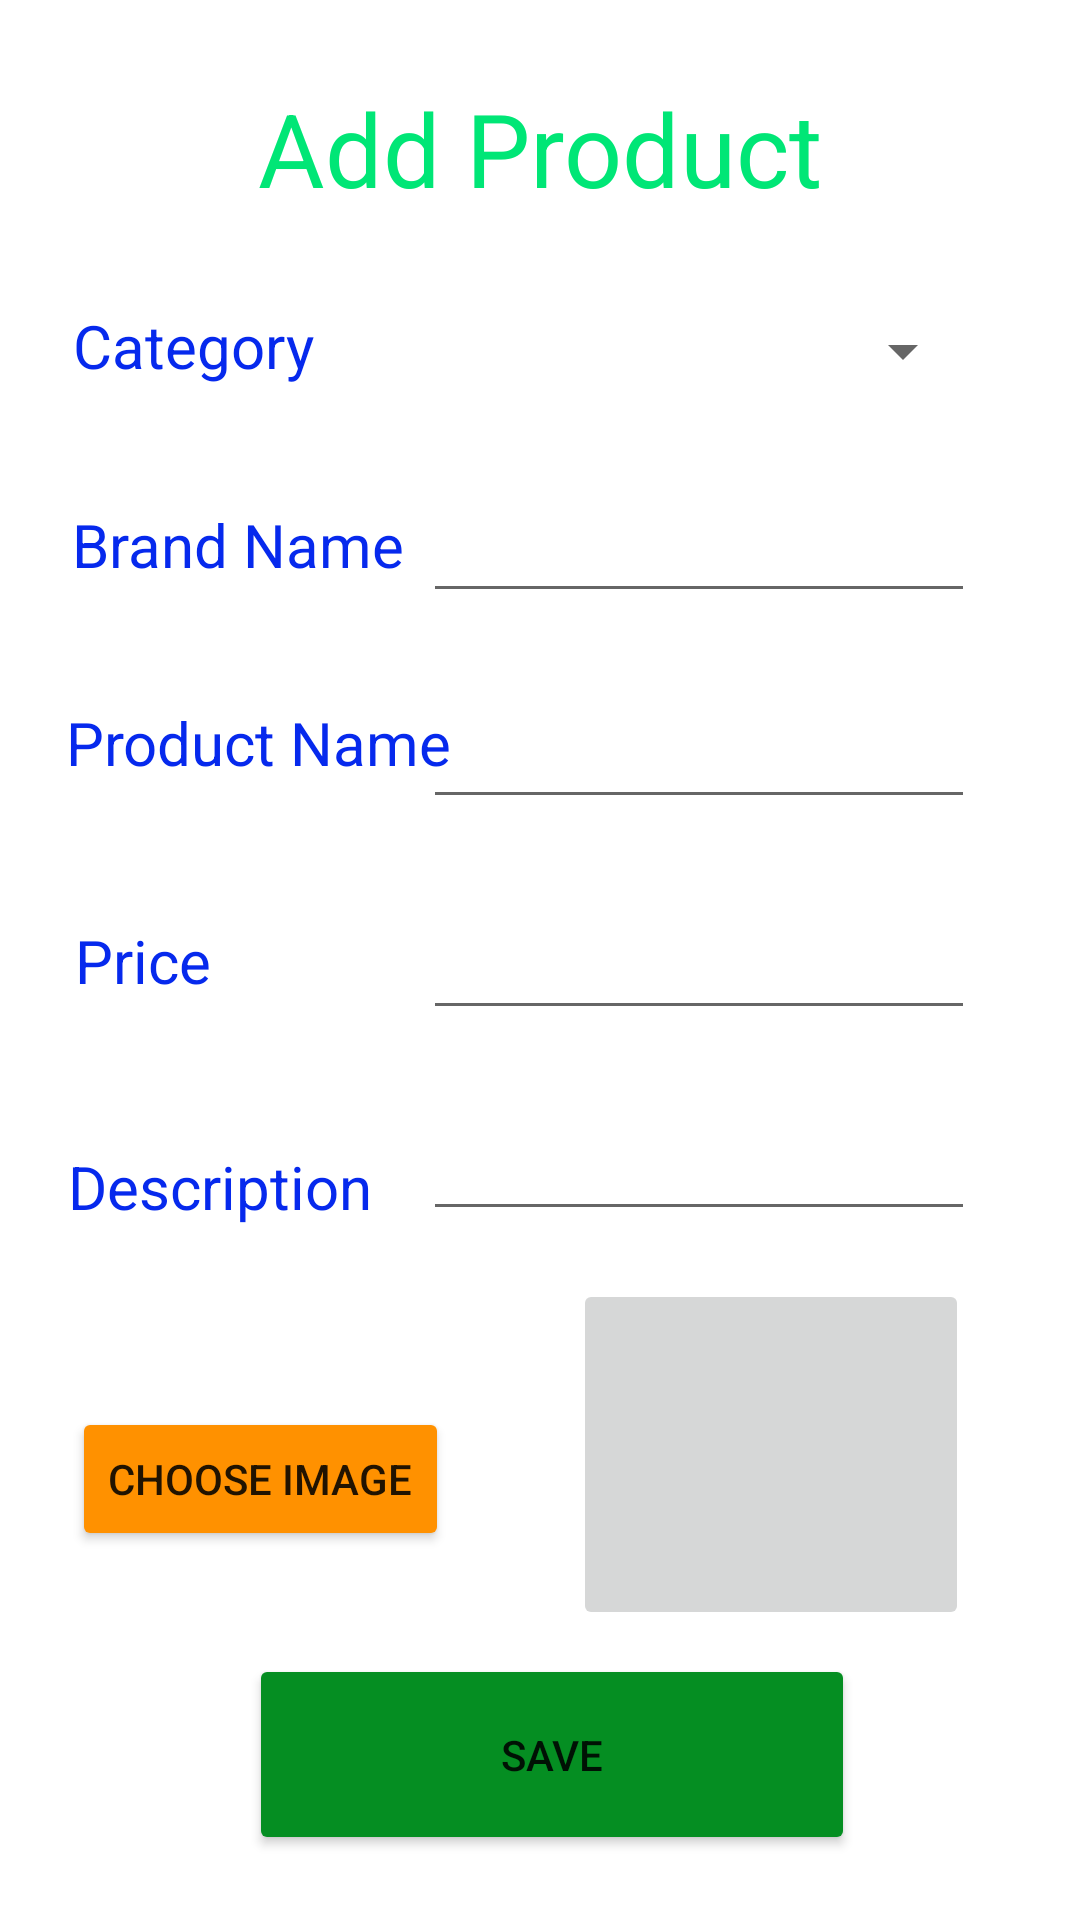

This screen was rendered from an Android layout file. Write that file and the resources it references.
<!-- AndroidManifest.xml: application theme Theme.ECommerceMAD -->
<!-- res/layout/activity_product_insert.xml -->
<?xml version="1.0" encoding="utf-8"?>
<androidx.constraintlayout.widget.ConstraintLayout xmlns:android="http://schemas.android.com/apk/res/android"
    xmlns:app="http://schemas.android.com/apk/res-auto"
    xmlns:tools="http://schemas.android.com/tools"
    android:layout_width="match_parent"
    android:layout_height="match_parent"
    tools:context=".MainActivity">

    <TextView
        android:id="@+id/textView13"
        android:layout_width="wrap_content"
        android:layout_height="wrap_content"
        android:text="Product Name"
        android:textColor="#0629ED"
        android:textSize="20sp"
        app:layout_constraintBottom_toBottomOf="parent"
        app:layout_constraintEnd_toEndOf="parent"
        app:layout_constraintHorizontal_bias="0.095"
        app:layout_constraintStart_toStartOf="parent"
        app:layout_constraintTop_toTopOf="parent"
        app:layout_constraintVertical_bias="0.382" />

    <EditText
        android:id="@+id/Bname"
        android:layout_width="184dp"
        android:layout_height="48dp"
        android:ems="10"
        android:inputType="textPersonName"
        android:minHeight="48dp"
        android:textColor="#000000"
        app:layout_constraintBottom_toBottomOf="parent"
        app:layout_constraintEnd_toEndOf="parent"
        app:layout_constraintHorizontal_bias="0.801"
        app:layout_constraintStart_toStartOf="parent"
        app:layout_constraintTop_toTopOf="parent"
        app:layout_constraintVertical_bias="0.264"
        tools:ignore="SpeakableTextPresentCheck" />


    <EditText
        android:id="@+id/Pname"
        android:layout_width="184dp"
        android:layout_height="wrap_content"
        android:ems="10"
        android:inputType="textPersonName"
        android:minHeight="48dp"
        android:textColor="#000000"
        app:layout_constraintBottom_toBottomOf="parent"
        app:layout_constraintEnd_toEndOf="parent"
        app:layout_constraintHorizontal_bias="0.801"
        app:layout_constraintStart_toStartOf="parent"
        app:layout_constraintTop_toTopOf="parent"
        app:layout_constraintVertical_bias="0.38"
        tools:ignore="SpeakableTextPresentCheck" />

    <EditText
        android:id="@+id/Price"
        android:layout_width="184dp"
        android:layout_height="wrap_content"
        android:ems="10"
        android:inputType="textPersonName"
        android:minHeight="48dp"
        android:textColor="#000000"
        app:layout_constraintBottom_toBottomOf="parent"
        app:layout_constraintEnd_toEndOf="parent"
        app:layout_constraintHorizontal_bias="0.801"
        app:layout_constraintStart_toStartOf="parent"
        app:layout_constraintTop_toTopOf="parent"
        app:layout_constraintVertical_bias="0.499"
        tools:ignore="SpeakableTextPresentCheck" />

    <EditText
        android:id="@+id/desc"
        android:layout_width="184dp"
        android:layout_height="wrap_content"
        android:ems="10"
        android:inputType="textPersonName"
        android:minHeight="48dp"
        android:textColor="#000000"
        app:layout_constraintBottom_toBottomOf="parent"
        app:layout_constraintEnd_toEndOf="parent"
        app:layout_constraintHorizontal_bias="0.801"
        app:layout_constraintStart_toStartOf="parent"
        app:layout_constraintTop_toTopOf="parent"
        app:layout_constraintVertical_bias="0.612"
        tools:ignore="SpeakableTextPresentCheck" />

    <Button
        android:id="@+id/btndone"
        android:layout_width="202dp"
        android:layout_height="67dp"
        android:backgroundTint="#058E22"
        android:text="SAVE"
        app:layout_constraintBottom_toBottomOf="parent"
        app:layout_constraintEnd_toEndOf="parent"
        app:layout_constraintHorizontal_bias="0.526"
        app:layout_constraintStart_toStartOf="parent"
        app:layout_constraintTop_toTopOf="parent"
        app:layout_constraintVertical_bias="0.962" />

    <Spinner
        android:id="@+id/catspinner"
        android:layout_width="184dp"
        android:layout_height="48dp"
        android:entries="@array/drop"
        android:minHeight="48dp"
        app:layout_constraintBottom_toBottomOf="parent"
        app:layout_constraintEnd_toEndOf="parent"
        app:layout_constraintHorizontal_bias="0.802"
        app:layout_constraintStart_toStartOf="parent"
        app:layout_constraintTop_toTopOf="parent"
        app:layout_constraintVertical_bias="0.157"
        tools:ignore="SpeakableTextPresentCheck" />

    <TextView
        android:id="@+id/textView12"
        android:layout_width="wrap_content"
        android:layout_height="wrap_content"
        android:text="Brand Name"
        android:textColor="#0629ED"
        android:textSize="20sp"
        app:layout_constraintBottom_toBottomOf="parent"
        app:layout_constraintEnd_toEndOf="parent"
        app:layout_constraintHorizontal_bias="0.096"
        app:layout_constraintStart_toStartOf="parent"
        app:layout_constraintTop_toTopOf="parent"
        app:layout_constraintVertical_bias="0.274" />

    <TextView
        android:id="@+id/textView14"
        android:layout_width="wrap_content"
        android:layout_height="wrap_content"
        android:text="Category"
        android:textColor="#0629ED"
        android:textSize="20sp"
        app:layout_constraintBottom_toBottomOf="parent"
        app:layout_constraintEnd_toEndOf="parent"
        app:layout_constraintHorizontal_bias="0.087"
        app:layout_constraintStart_toStartOf="parent"
        app:layout_constraintTop_toTopOf="parent"
        app:layout_constraintVertical_bias="0.166" />

    <TextView
        android:id="@+id/textView15"
        android:layout_width="wrap_content"
        android:layout_height="wrap_content"
        android:text="Price"
        android:textColor="#0629ED"
        android:textSize="20sp"
        app:layout_constraintBottom_toBottomOf="parent"
        app:layout_constraintEnd_toEndOf="parent"
        app:layout_constraintHorizontal_bias="0.079"
        app:layout_constraintStart_toStartOf="parent"
        app:layout_constraintTop_toTopOf="parent" />

    <TextView
        android:id="@+id/textView16"
        android:layout_width="wrap_content"
        android:layout_height="wrap_content"
        android:text="Description"
        android:textColor="#0629ED"
        android:textSize="20sp"
        app:layout_constraintBottom_toBottomOf="parent"
        app:layout_constraintEnd_toEndOf="parent"
        app:layout_constraintHorizontal_bias="0.087"
        app:layout_constraintStart_toStartOf="parent"
        app:layout_constraintTop_toTopOf="parent"
        app:layout_constraintVertical_bias="0.623" />

    <Button
        android:id="@+id/btnChoose"
        android:layout_width="wrap_content"
        android:layout_height="wrap_content"
        android:backgroundTint="#FF9100"
        android:text="Choose Image"
        app:layout_constraintBottom_toBottomOf="parent"
        app:layout_constraintEnd_toEndOf="parent"
        app:layout_constraintHorizontal_bias="0.103"
        app:layout_constraintStart_toStartOf="parent"
        app:layout_constraintTop_toTopOf="parent"
        app:layout_constraintVertical_bias="0.792" />

    <ImageButton
        android:id="@+id/imageButton"
        android:layout_width="132dp"
        android:layout_height="117dp"
        android:scaleType="fitXY"
        android:src="@drawable/dummy"
        app:layout_constraintBottom_toBottomOf="parent"
        app:layout_constraintEnd_toEndOf="parent"
        app:layout_constraintHorizontal_bias="0.838"
        app:layout_constraintStart_toStartOf="parent"
        app:layout_constraintTop_toTopOf="parent"
        app:layout_constraintVertical_bias="0.815"
        tools:ignore="SpeakableTextPresentCheck" />

    <TextView
        android:id="@+id/textView18"
        android:layout_width="wrap_content"
        android:layout_height="wrap_content"
        android:text="Add Product"
        android:textColor="#00E676"
        android:textSize="34sp"
        app:layout_constraintBottom_toBottomOf="parent"
        app:layout_constraintEnd_toEndOf="parent"
        app:layout_constraintStart_toStartOf="parent"
        app:layout_constraintTop_toTopOf="parent"
        app:layout_constraintVertical_bias="0.045" />
</androidx.constraintlayout.widget.ConstraintLayout>
<!-- resources referenced by this layout -->
<resources>
  <style name="Theme.ECommerceMAD" parent="Theme.MaterialComponents.DayNight.DarkActionBar">
          
          <item name="colorPrimary">@color/purple_500</item>
          <item name="colorPrimaryVariant">@color/purple_700</item>
          <item name="colorOnPrimary">@color/white</item>
          
          <item name="colorSecondary">@color/teal_200</item>
          <item name="colorSecondaryVariant">@color/teal_700</item>
          <item name="colorOnSecondary">@color/black</item>
          
          <item name="android:statusBarColor" tools:targetApi="l">?attr/colorPrimaryVariant</item>
          
      </style>
  <color name="purple_500">#e84118</color>
  <color name="purple_700">#e84118</color>
  <color name="white">#FFFFFFFF</color>
  <color name="teal_200">#FF03DAC5</color>
  <color name="teal_700">#FF018786</color>
  <color name="black">#FF000000</color>
</resources>
